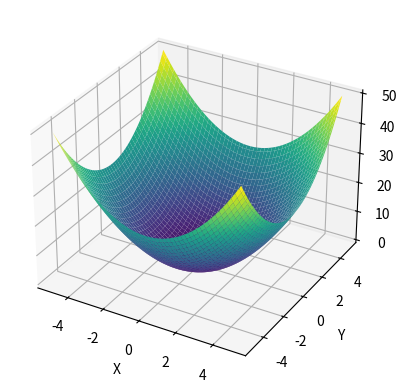

Reproduce this figure in Python.
# -*- coding = UTF-8 -*-
# @Time ： 2023/8/15 12:58
# [redacted]
# @File : picture.py
# @Software : PyCharm

import numpy as np
import matplotlib.pyplot as plt
from mpl_toolkits.mplot3d import Axes3D

import numpy as np
import matplotlib.pyplot as plt
from mpl_toolkits.mplot3d import Axes3D

# 生成示例数据
x = np.linspace(-5, 5, 100)
y = np.linspace(-5, 5, 100)
X, Y = np.meshgrid(x, y)
Z = X**2 + Y**2

# 创建一个3D图形对象
fig = plt.figure()
ax = fig.add_subplot(111, projection='3d')

# 绘制曲面
ax.plot_surface(X, Y, Z, cmap='viridis')

# 设置坐标轴标签
ax.set_xlabel('X')
ax.set_ylabel('Y')
ax.set_zlabel('Z')

# 显示图形
plt.show()





